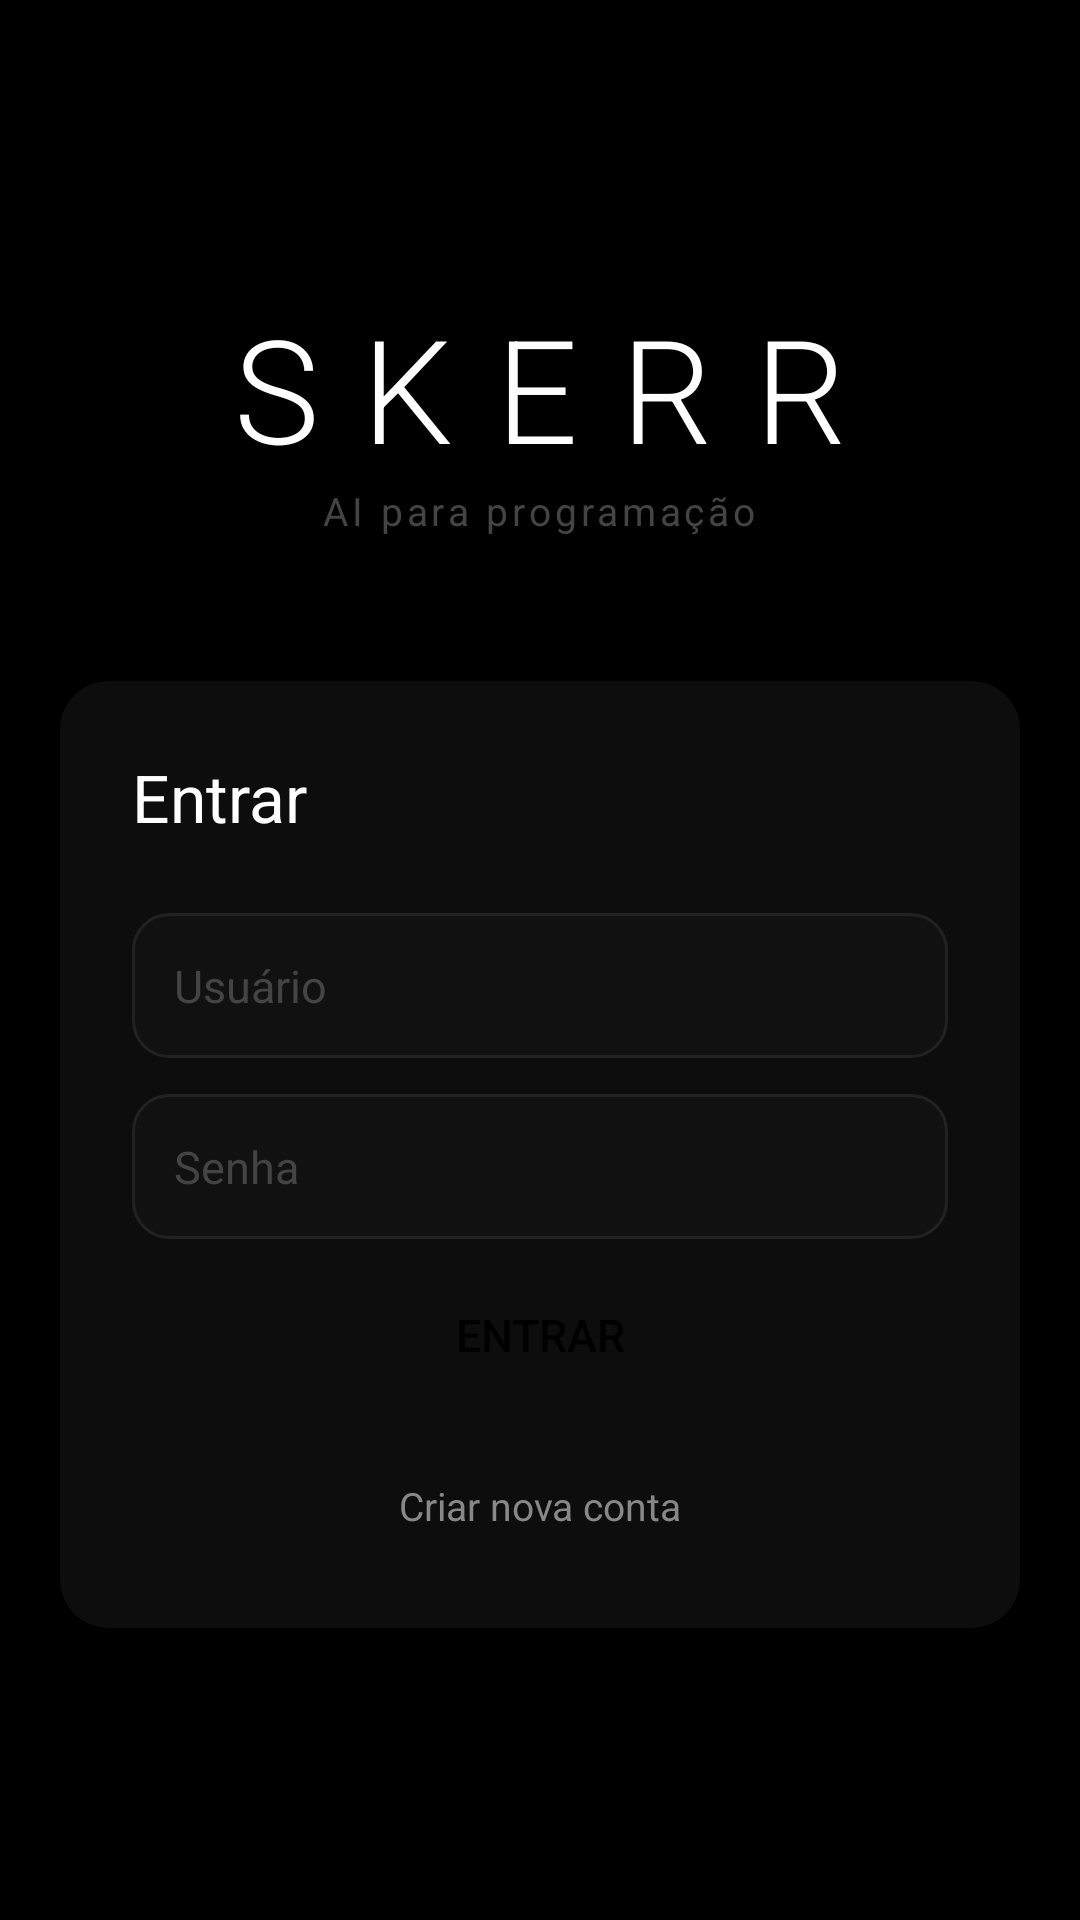

This screen was rendered from an Android layout file. Write that file and the resources it references.
<!-- AndroidManifest.xml: application theme AppTheme -->
<!-- res/layout/activity_login.xml -->
<?xml version="1.0" encoding="utf-8"?>
<LinearLayout xmlns:android="http://schemas.android.com/apk/res/android"
    android:layout_width="match_parent"
    android:layout_height="match_parent"
    android:orientation="vertical"
    android:background="#000000"
    android:gravity="center">

    
    <LinearLayout
        android:layout_width="wrap_content"
        android:layout_height="wrap_content"
        android:orientation="vertical"
        android:gravity="center"
        android:layout_marginBottom="48dp">

        <TextView
            android:text="SKERR"
            android:layout_width="wrap_content"
            android:layout_height="wrap_content"
            android:textColor="#FFFFFF"
            android:textSize="48sp"
            android:letterSpacing="0.3"
            android:fontFamily="sans-serif-light"/>

        <TextView
            android:text="AI para programação"
            android:layout_width="wrap_content"
            android:layout_height="wrap_content"
            android:textColor="#444444"
            android:textSize="13sp"
            android:letterSpacing="0.1"/>
    </LinearLayout>

    
    <androidx.cardview.widget.CardView
        android:layout_width="320dp"
        android:layout_height="wrap_content"
        app:cardBackgroundColor="#0D0D0D"
        app:cardCornerRadius="16dp"
        app:cardElevation="8dp"
        xmlns:app="http://schemas.android.com/apk/res-auto">

        <LinearLayout
            android:layout_width="match_parent"
            android:layout_height="wrap_content"
            android:orientation="vertical"
            android:padding="24dp">

            <TextView
                android:id="@+id/tv_title_login"
                android:text="Entrar"
                android:layout_width="match_parent"
                android:layout_height="wrap_content"
                android:textColor="#FFFFFF"
                android:textSize="22sp"
                android:layout_marginBottom="24dp"/>

            <EditText
                android:id="@+id/et_username"
                android:layout_width="match_parent"
                android:layout_height="wrap_content"
                android:hint="Usuário"
                android:textColor="#FFFFFF"
                android:textColorHint="#444444"
                android:background="@drawable/bg_input"
                android:padding="14dp"
                android:textSize="15sp"
                android:inputType="text"
                android:layout_marginBottom="12dp"/>

            <EditText
                android:id="@+id/et_password"
                android:layout_width="match_parent"
                android:layout_height="wrap_content"
                android:hint="Senha"
                android:textColor="#FFFFFF"
                android:textColorHint="#444444"
                android:background="@drawable/bg_input"
                android:padding="14dp"
                android:textSize="15sp"
                android:inputType="textPassword"
                android:layout_marginBottom="8dp"/>

            <TextView
                android:id="@+id/tv_error"
                android:layout_width="match_parent"
                android:layout_height="wrap_content"
                android:textColor="#FF4444"
                android:textSize="13sp"
                android:layout_marginBottom="16dp"
                android:visibility="gone"/>

            <Button
                android:id="@+id/btn_login"
                android:layout_width="match_parent"
                android:layout_height="48dp"
                android:text="Entrar"
                android:textColor="#000000"
                android:background="@drawable/bg_send_btn"
                android:textSize="15sp"
                android:layout_marginBottom="16dp"/>

            <TextView
                android:id="@+id/tv_toggle"
                android:layout_width="match_parent"
                android:layout_height="wrap_content"
                android:text="Criar nova conta"
                android:textColor="#888888"
                android:textSize="13sp"
                android:gravity="center"
                android:padding="8dp"/>

        </LinearLayout>
    </androidx.cardview.widget.CardView>

</LinearLayout>
<!-- resources referenced by this layout -->
<resources>
  <!-- drawable bg_input (drawable) -->
  <?xml version="1.0" encoding="utf-8"?>
  <shape xmlns:android="http://schemas.android.com/apk/res/android"
      android:shape="rectangle">
      <solid android:color="#111111"/>
      <corners android:radius="12dp"/>
      <stroke android:width="1dp" android:color="#222222"/>
  </shape>
  <style name="AppTheme" parent="Theme.MaterialComponents.NoActionBar">
          <item name="colorPrimary">#FFFFFF</item>
          <item name="colorPrimaryDark">#000000</item>
          <item name="colorAccent">#FFFFFF</item>
          <item name="android:windowBackground">#000000</item>
          <item name="android:statusBarColor">#000000</item>
          <item name="android:navigationBarColor">#000000</item>
          <item name="android:textColorPrimary">#FFFFFF</item>
          <item name="android:textColorSecondary">#888888</item>
      </style>
</resources>
